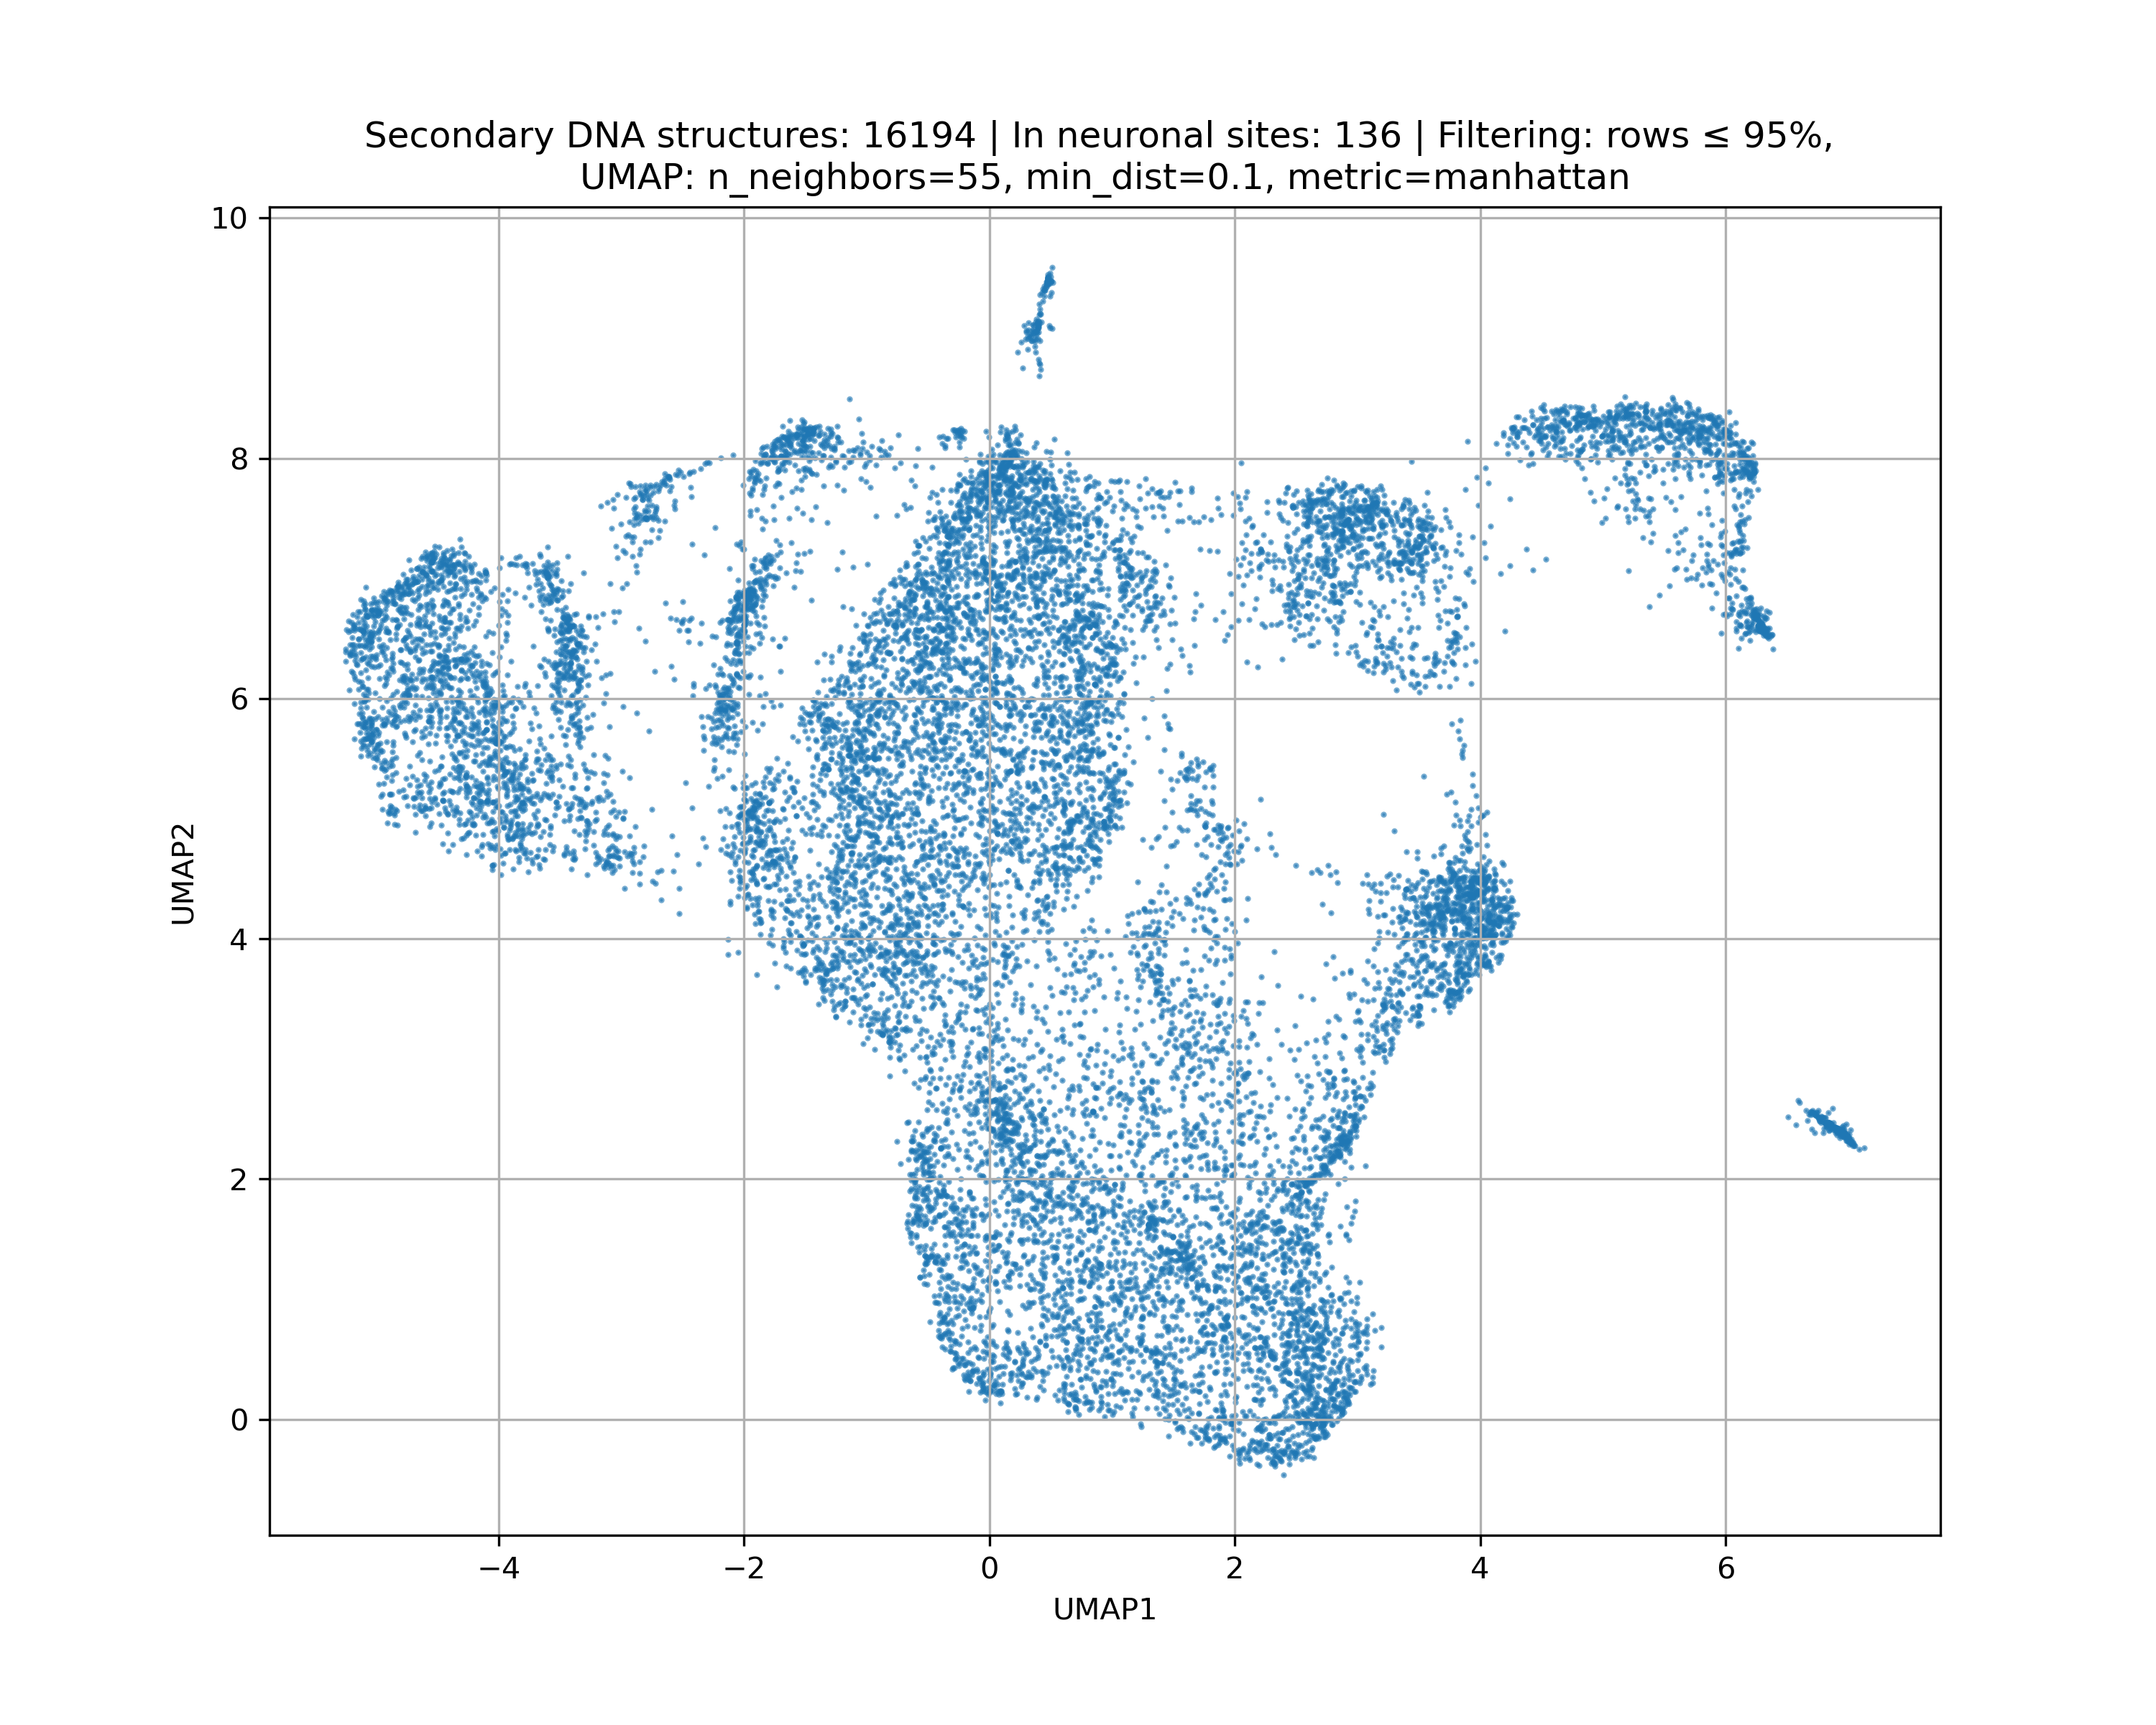

Data behind this chart, as committed beside it:
UMAP_1	UMAP_2	region_id	flag	Start	End
-0.05066	0.3946	0	False	924508	925162
0.2684	1.883	1	False	1019671	1019869
1.047	1.617	2	False	1231879	1231954
2.056	2.454	3	False	1231974	1232092
-0.5068	1.995	4	False	1232584	1232739
1.916	2.034	5	False	1273809	1273988
2.467	0.9585	6	False	1375102	1375592
1.698	4.378	7	False	1375607	1375634
2.623	4.552	8	False	1407253	1407264
2.153	2.635	9	False	1407278	1407346
1.811	4.432	10	False	1574916	1574946
0.5739	7.117	11	False	1599601	1599617
4.026	4.45	12	False	1599704	1599715
2.514	6.995	13	False	1659302	1659326
3.103	6.595	14	False	1659375	1659413
1.7	-0.1545	15	False	1692515	1693334
1.306	0.3819	16	False	1745977	1746358
1.177	1.685	17	False	1891012	1891280
2.629	0.9181	18	False	3796433	3796691
0.4392	1.767	19	False	5991982	5992109
0.4504	1.818	20	False	5992124	5992218
2.388	0.444	21	False	6199469	6199977
3.031	2.604	22	False	6208720	6208926
3.185	7.369	23	False	6245317	6245383
1.184	2.117	24	False	6554378	6554459
1.916	2.173	25	False	6554514	6554636
0.6538	0.2085	26	False	6601724	6602235
0.6701	0.2899	27	False	6602403	6602909
-1.448	3.983	28	False	6701722	6701739
2.93	1.141	29	False	6701755	6702115
-0.4815	1.358	30	False	7680783	7680950
-0.2857	1.52	31	False	7704983	7705178
0.9693	6.739	32	False	7784405	7784422
2.441	0.3869	33	False	7961299	7961909
1.64	1.36	34	False	8026128	8026478
0.8574	1.995	35	False	8703332	8703534
-0.7421	8.197	36	False	8703557	8703571
0.3232	6.997	37	False	9129172	9129195
-1.123	4.71	38	False	9182121	9182145
0.5556	0.8549	39	False	9182229	9182485
-0.02146	7.85	40	False	9411024	9411147
-0.01721	7.637	41	False	9411211	9411469
6.266	6.608	42	False	9627055	9627195
6.099	7.307	43	False	9627211	9627253
-4.912	5.347	44	False	9652224	9652255
-4.964	5.575	45	False	9652277	9652305
0.5588	0.1601	46	False	9823105	9823384
0.5777	3.387	47	False	9823953	9824068
2.598	0.1725	48	False	9943156	9943579
3.129	3.189	49	False	10398822	10398907
1.389	3.607	50	False	10398940	10398995
0.1643	7.952	51	False	10399009	10399028
2.641	1.419	52	False	10430298	10430588
1.791	1.6	53	False	10474821	10475037
3.53	6.845	54	False	10793940	10794019
-0.5983	1.517	55	False	10794045	10794532
2.935	2.302	56	False	10796499	10796965
1.961	-0.1411	57	False	11012389	11012781
1.888	2.578	58	False	11099838	11099910
1.558	3.2	59	False	11262842	11262948
... 16,134 more rows
